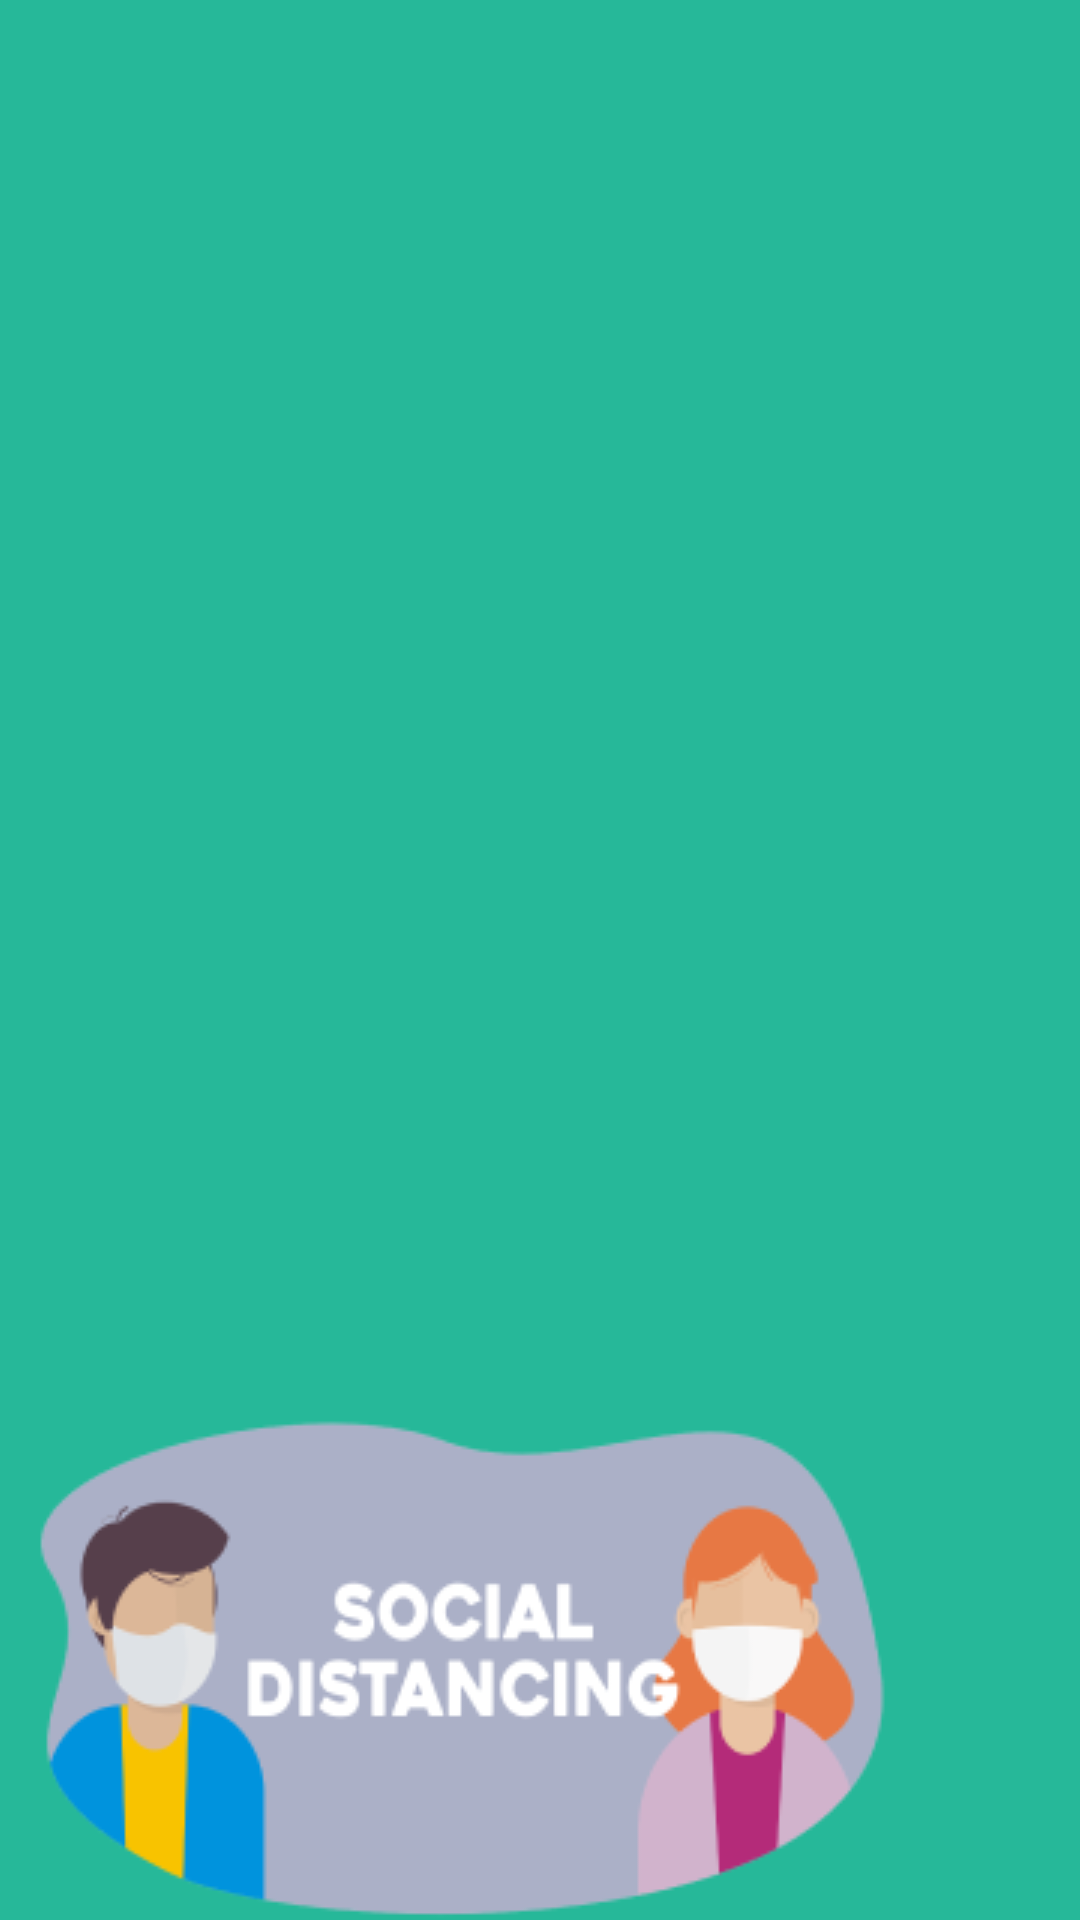

Android layout source for this screen:
<!-- AndroidManifest.xml: application theme Theme.Testing -->
<!-- res/layout/nav_header.xml -->
<?xml version="1.0" encoding="utf-8"?>
<LinearLayout xmlns:android="http://schemas.android.com/apk/res/android"
    xmlns:app="http://schemas.android.com/apk/res-auto"
    android:layout_width="match_parent"
    android:layout_height="@dimen/nav_header_height"
    android:background="@drawable/custom_shape"
    android:gravity="bottom"
    android:orientation="vertical"
    android:paddingLeft="@dimen/activity_horizontal_margin"
    android:paddingTop="@dimen/activity_vertical_margin"
    android:paddingRight="@dimen/activity_horizontal_margin"
    android:paddingBottom="@dimen/activity_vertical_margin"
    android:theme="@style/ThemeOverlay.AppCompat.Dark">

    <ImageView
        android:layout_width="wrap_content"
        android:layout_height="wrap_content"
        android:background="@drawable/social_distancing">
    </ImageView>



</LinearLayout>
<!-- resources referenced by this layout -->
<resources>
  <!-- drawable custom_shape (drawable-v24) -->
  <?xml version="1.0" encoding="utf-8"?>
  <shape xmlns:android="http://schemas.android.com/apk/res/android"
  
      android:shape="rectangle">
  
      <solid android:color="@color/green"/>
  
  </shape>
  <!-- drawable social_distancing: png bitmap (drawable-v24, 18186 bytes) -->
  <style name="Theme.Testing" parent="Theme.MaterialComponents.DayNight.NoActionBar">
          
          <item name="colorPrimary">@color/green</item>
          <item name="colorPrimaryVariant">#338775</item>
          <item name="colorOnPrimary">@color/white</item>
          
          <item name="colorSecondary">@color/teal_200</item>
          <item name="colorSecondaryVariant">@color/teal_700</item>
          <item name="colorOnSecondary">@color/black</item>
          
          <item name="android:statusBarColor">?attr/colorPrimaryVariant</item>
          
      </style>
  <color name="green">#26B899</color>
  <color name="white">#FFFFFFFF</color>
  <color name="teal_200">#FF03DAC5</color>
  <color name="teal_700">#FF018786</color>
  <color name="black">#FF000000</color>
</resources>
